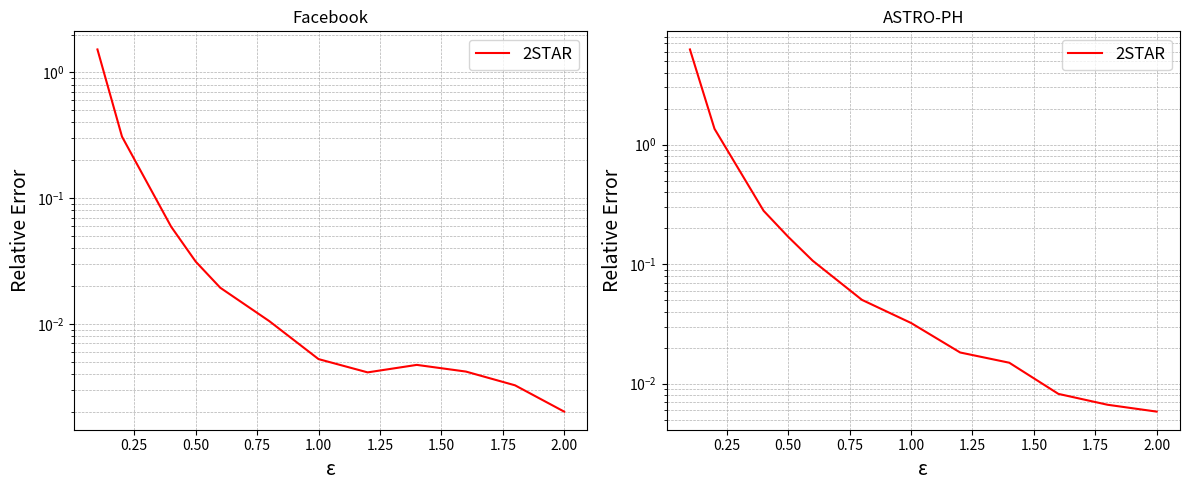

Generate this figure with matplotlib:
import matplotlib.pyplot as plt
import numpy as np


epsilon = np.array([0.1, 0.2, 0.4, 0.5, 0.6, 0.8, 1.0, 1.2, 1.4, 1.6, 1.8, 2.0])




y1 = [1.5220438042969995, 0.30833633186841475, 0.05930647035403707, 0.03129857774210597, 0.019392324783411786, 0.010509196232353957, 0.005250801549201745, 0.00411672246169948, 0.004722592042479089, 0.00417871168674358, 0.0032485101079292975, 0.0020073202280945306]


fig, axs = plt.subplots(1, 2, figsize=(12, 5))


axs[0].plot(epsilon, y1, 'r-', label='2STAR')
axs[0].set_yscale('log')
axs[0].set_title('Facebook')
axs[0].set_xlabel('ε',fontsize=14)
axs[0].set_ylabel('Relative Error',fontsize=14)
axs[0].legend(fontsize='large')
axs[0].grid(True, which='both', linestyle='--', linewidth=0.5)








z1 =  [6.242834707248765, 1.3536167193282371, 0.278934719327519, 0.16908913167253017, 0.10658730583183215, 0.05022884351784727, 0.032174403565358944, 0.018219322820032594, 0.014959425163071922, 0.008207948612493035, 0.006658758028942389, 0.005834514425591896]




axs[1].plot(epsilon, z1, 'r-', label='2STAR')
axs[1].set_yscale('log')
axs[1].set_title('ASTRO-PH')
axs[1].set_xlabel('ε',fontsize=14)
axs[1].set_ylabel('Relative Error',fontsize=14)
axs[1].legend(fontsize='large')
axs[1].grid(True, which='both', linestyle='--', linewidth=0.5)








plt.tight_layout()
plt.savefig('2STAR.png')
plt.show()



